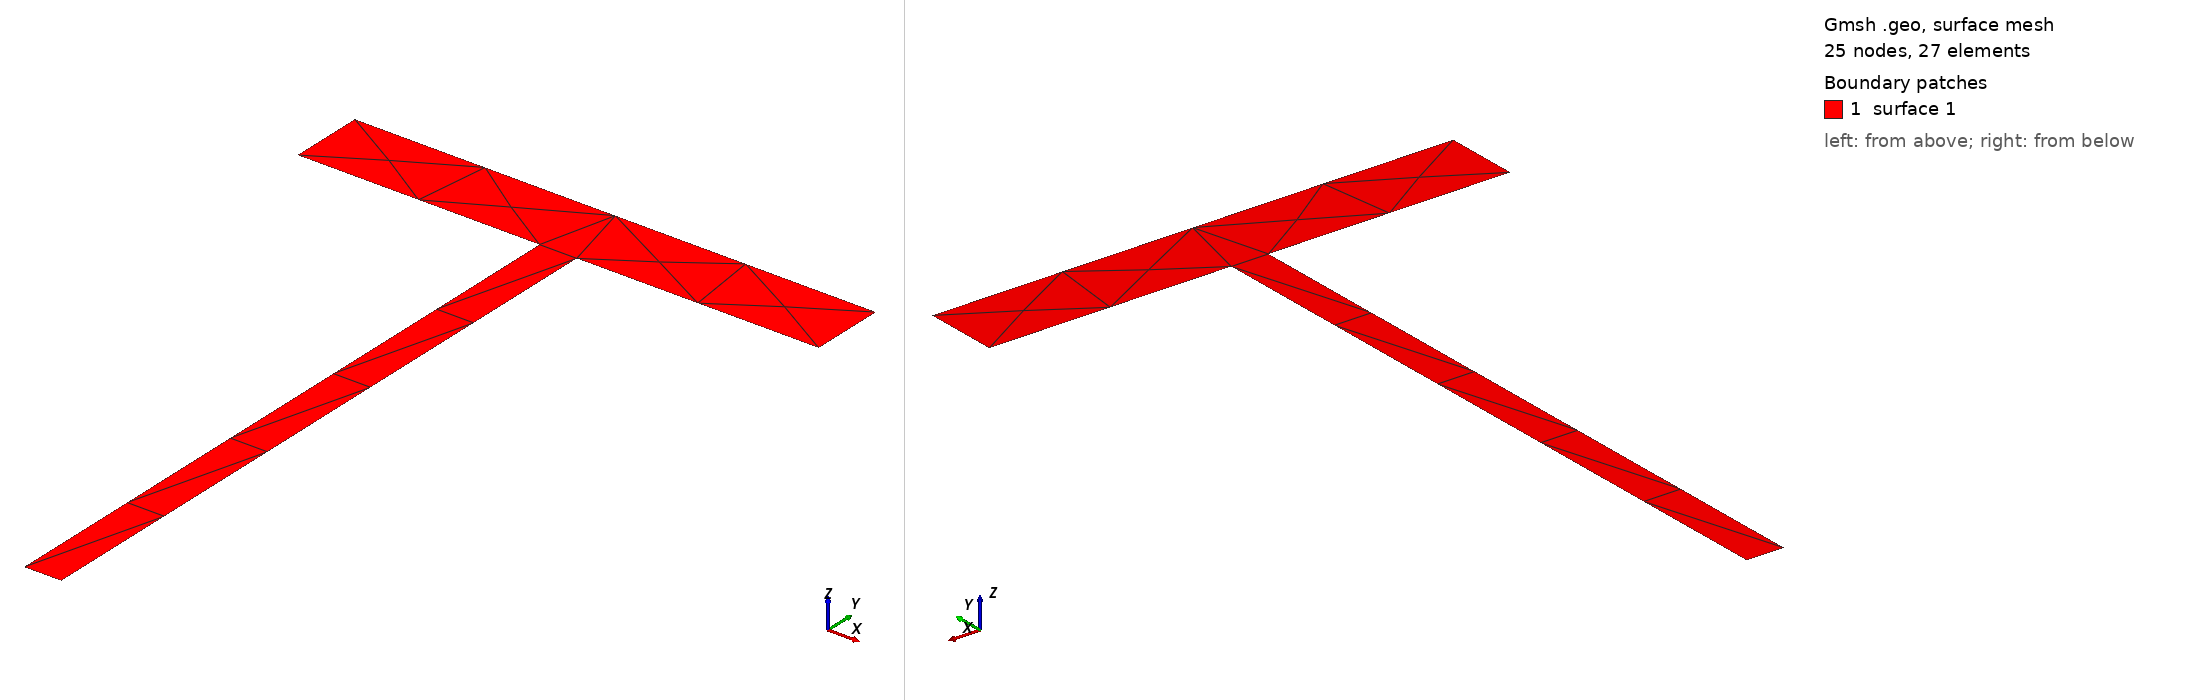

Gmsh geometry script, surface-meshed: 25 nodes, 27 surface elements. Boundary patches (legend numbers): 1 surface 1. Left view from above one corner, right view from below the opposite corner. The script declares no physical surfaces, so the legend lists its geometric surfaces. The drawing asked Gmsh for element sizes between 1% and 20% of the model's largest extent; the script's own settings can give other sizes.

=== test.geo (drawn) ===
// Gmsh project
SetFactory("OpenCASCADE");
H = 0.1;
B = 0.07;
tw = 0.005;
tfl = 0.01;
// +
Point(1) = {0.0025, 0.014565, 0, 1.0};
// +
Point(2) = {0.035, 0.014565, 0, 1.0};
// +
Point(3) = {0.035, 0.024565, 0, 1.0};
// +
Point(4) = {-0.035, 0.024565, 0, 1.0};
// +
Point(5) = {-0.035, 0.014565, 0, 1.0};
// +
Point(6) = {-0.0025, 0.014565, 0, 1.0};
// +
Point(7) = {-0.0025, -0.075435, 0, 1.0};
// +
Point(8) = {0.0025, -0.075435, 0, 1.0};
// +
Line(1) = {1, 2};
// +
Line(2) = {2, 3};
// +
Line(3) = {3, 4};
// +
Line(4) = {4, 5};
// +
Line(5) = {5, 6};
// +
Line(6) = {6, 7};
// +
Line(7) = {7, 8};
// +
Line(8) = {8, 1};
// +
Curve Loop(1) = {8, 1, 2, 3, 4, 5, 6, 7};
// +
Plane Surface(1) = {1};
